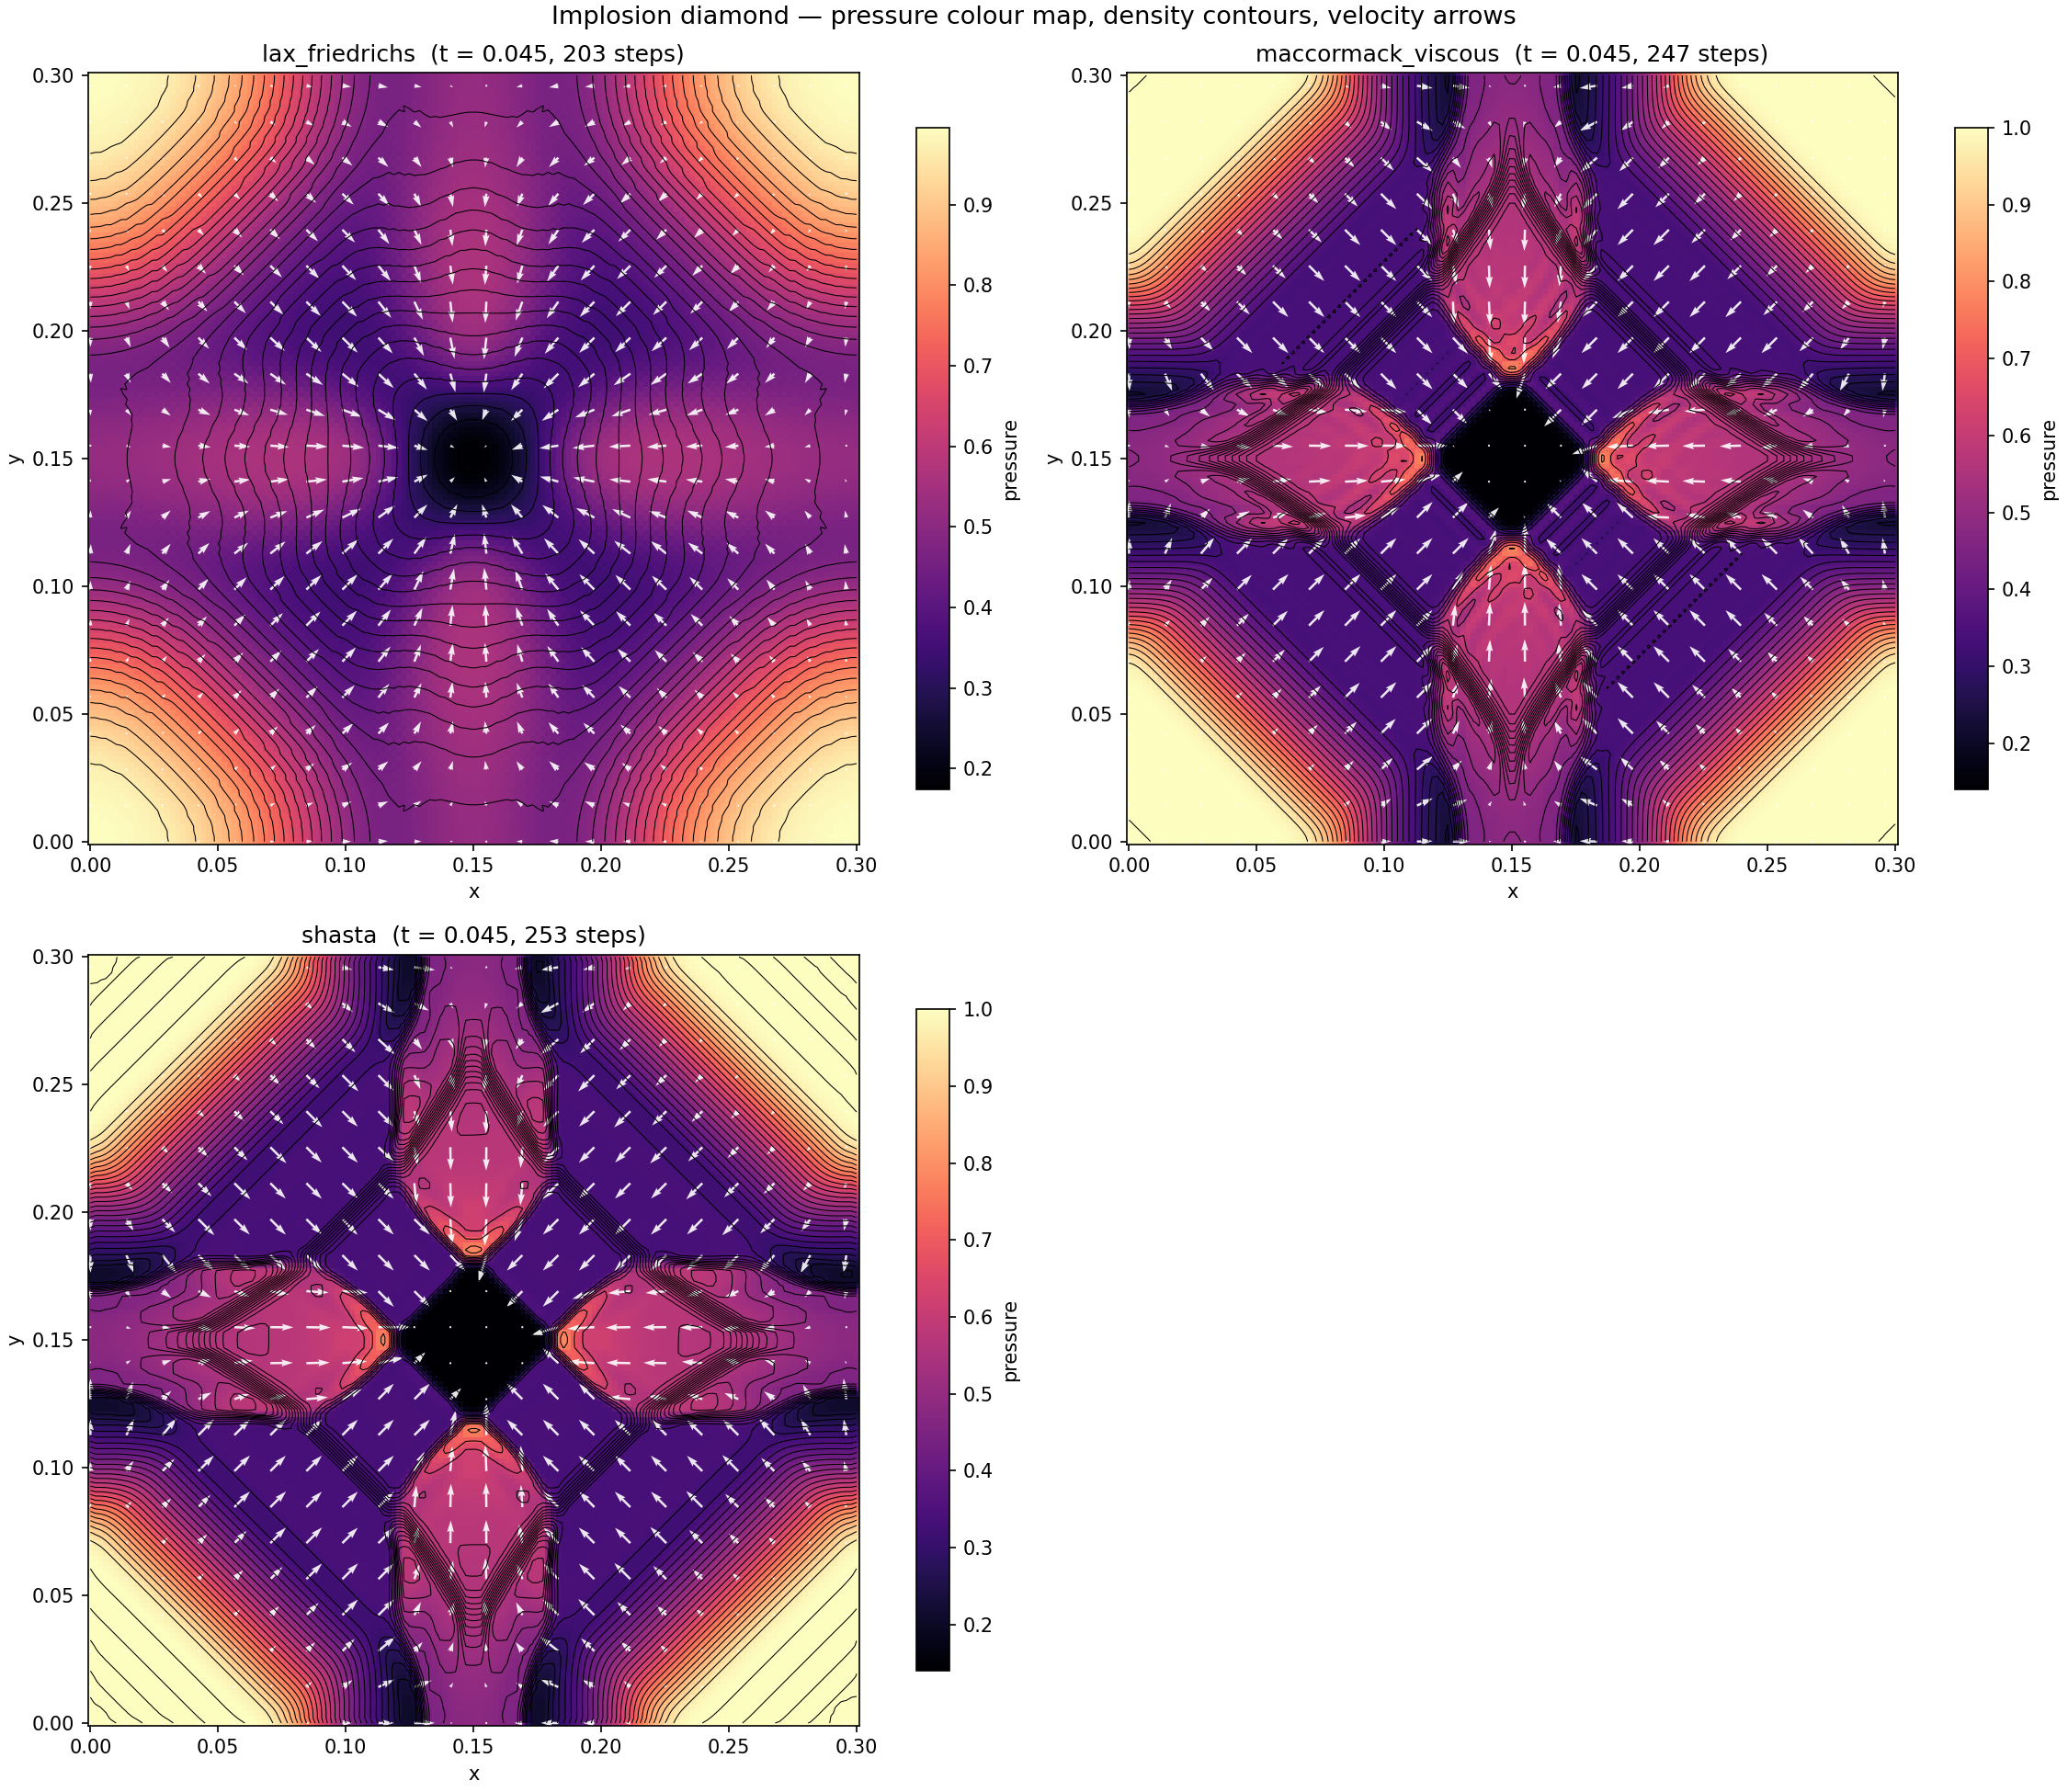

The file beside this chart, header and first rows:
method, run, nx, mach, t_end, stable, steps, message, rho_min, p_min, density_tv, oscillation, score
lax_friedrichs, 0, 150, 2.0, 0.045, True, 203, , 0.1456, 0.1741, 119.3, 0.0, 4.88
maccormack, 0, 150, 2.0, 0.00132, False, 6, negative density or pressure, nan, nan, nan, inf, inf
maccormack_viscous, 0, 150, 2.0, 0.045, True, 247, , 0.125, 0.14, 272, 12.95, 130.6
shasta, 0, 150, 2.0, 0.045, True, 253, , 0.1247, 0.1396, 246.6, 0.0, 0.8103
